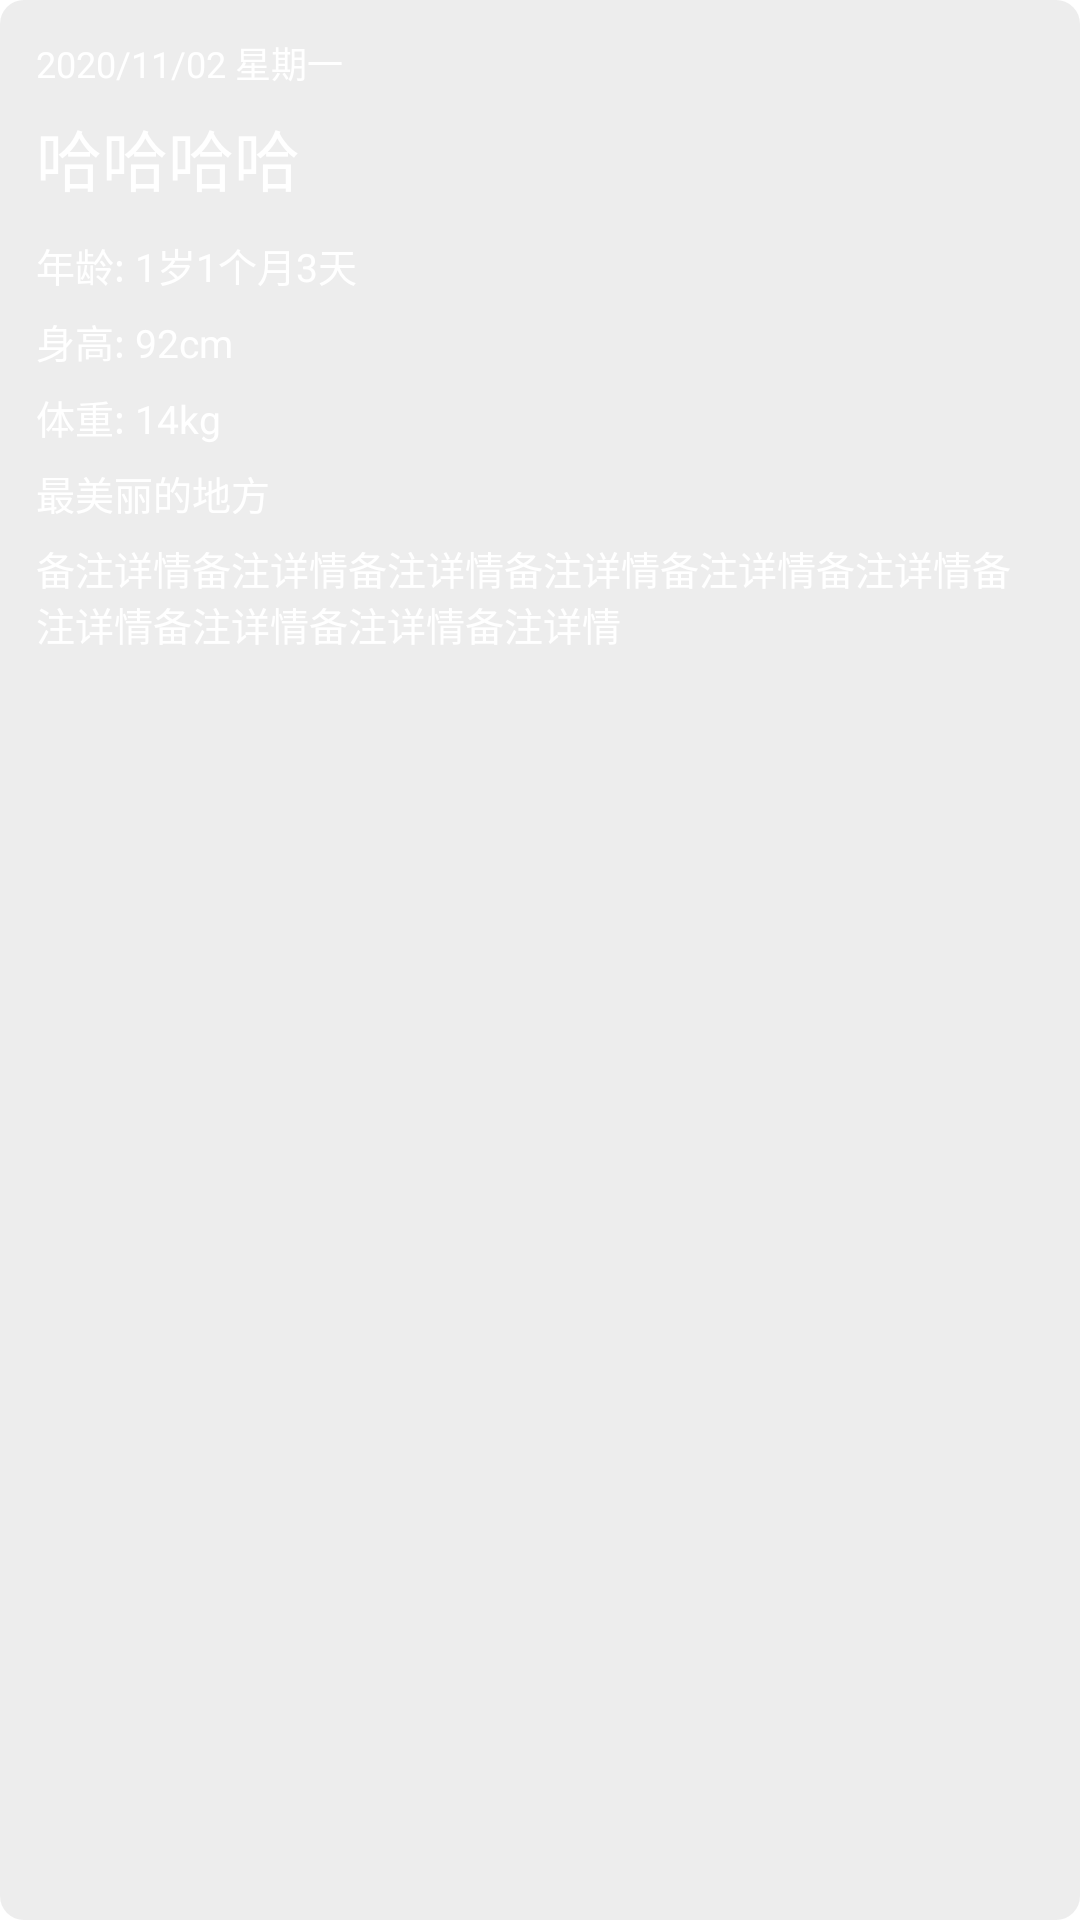

The Android layout XML behind this screen, and the referenced resources:
<!-- AndroidManifest.xml: application theme Theme.WaterStickerView -->
<!-- res/layout/water_record.xml -->
<?xml version="1.0" encoding="utf-8"?>
<LinearLayout xmlns:android="http://schemas.android.com/apk/res/android"
    xmlns:app="http://schemas.android.com/apk/res-auto"
    xmlns:tools="http://schemas.android.com/tools"
    android:id="@+id/llContent"
    android:layout_width="180dp"
    android:layout_height="wrap_content"
    android:background="@drawable/shape_rect_grey106_alpha24"
    android:orientation="vertical"
    android:paddingStart="12dp"
    android:paddingBottom="12dp">

    <TextView
        android:id="@+id/tvDate"
        android:layout_width="wrap_content"
        android:layout_height="wrap_content"
        android:layout_marginTop="12dp"
        android:includeFontPadding="false"
        android:text="2020/11/02 星期一"
        android:textColor="@color/white"
        android:textSize="12sp" />


    <TextView
        android:id="@+id/tvBabyName"
        android:layout_width="wrap_content"
        android:layout_height="wrap_content"
        android:layout_marginTop="7dp"
        android:text="哈哈哈哈"
        android:textColor="@color/white"
        android:textSize="22sp"
        app:layout_constraintStart_toStartOf="parent"
        app:layout_constraintTop_toTopOf="parent" />


    <TextView
        android:id="@+id/tvBabyAge"
        android:layout_width="wrap_content"
        android:layout_height="wrap_content"
        android:layout_marginTop="10dp"
        android:drawablePadding="7dp"
        android:gravity="center_vertical"
        android:textColor="@color/white"
        android:textSize="13sp"
        android:text="年龄: 1岁1个月3天" />

    <TextView
        android:id="@+id/tvBabyHeight"
        android:layout_width="wrap_content"
        android:layout_height="wrap_content"
        android:layout_marginTop="6dp"
        android:layout_marginEnd="12dp"
        android:drawablePadding="7dp"
        android:ellipsize="end"
        android:gravity="center_vertical"
        android:maxLines="1"
        android:text="身高: 92cm"
        android:textColor="@color/white"
        android:textSize="13sp" />

    <TextView
        android:id="@+id/tvBabyWeight"
        android:layout_width="wrap_content"
        android:layout_height="wrap_content"
        android:layout_marginTop="6dp"
        android:layout_marginEnd="12dp"
        android:drawablePadding="7dp"
        android:ellipsize="end"
        android:gravity="center_vertical"
        android:maxLines="1"
        android:text="体重: 14kg"
        android:textColor="@color/white"
        android:textSize="13sp" />

    <TextView
        android:id="@+id/tvLocation"
        android:layout_width="wrap_content"
        android:layout_height="wrap_content"
        android:layout_marginTop="6dp"
        android:drawablePadding="7dp"
        android:ellipsize="end"
        android:gravity="center_vertical"
        android:maxLines="1"
        android:text="最美丽的地方"
        android:textColor="@color/white"
        android:textSize="13sp" />


    <TextView
        android:id="@+id/tvDiary"
        android:layout_width="wrap_content"
        android:layout_height="wrap_content"
        android:layout_gravity="center_vertical"
        android:layout_marginTop="6dp"
        android:layout_marginEnd="12dp"
        android:includeFontPadding="false"
        android:text="备注详情备注详情备注详情备注详情备注详情备注详情备注详情备注详情备注详情备注详情"
        android:textColor="@color/white"
        android:textSize="13sp" />


</LinearLayout>
<!-- resources referenced by this layout -->
<resources>
  <!-- drawable shape_rect_grey106_alpha24 (drawable) -->
  <?xml version="1.0" encoding="utf-8"?>
  <shape xmlns:android="http://schemas.android.com/apk/res/android"
         android:shape="rectangle">
      <solid android:color="#3DB3B3B3"/>
      <corners android:radius="8dp"/>
  </shape>
  <style name="Theme.WaterStickerView" parent="Theme.MaterialComponents.DayNight.DarkActionBar">
          
          <item name="colorPrimary">@color/purple_500</item>
          <item name="colorPrimaryVariant">@color/purple_700</item>
          <item name="colorOnPrimary">@color/white</item>
          
          <item name="colorSecondary">@color/teal_200</item>
          <item name="colorSecondaryVariant">@color/teal_700</item>
          <item name="colorOnSecondary">@color/black</item>
          
          <item name="android:statusBarColor" tools:targetApi="l">?attr/colorPrimaryVariant</item>
          
      </style>
  <!-- not gathered from this repository: default colours our renderer supplied (Android Studio template values) -->
  <color name="purple_500">#FF6200EE</color>
  <color name="purple_700">#FF3700B3</color>
  <color name="teal_200">#FF03DAC5</color>
  <color name="teal_700">#FF018786</color>
  <color name="black">#FF000000</color>
  <color name="white">#FFFFFFFF</color>
</resources>
